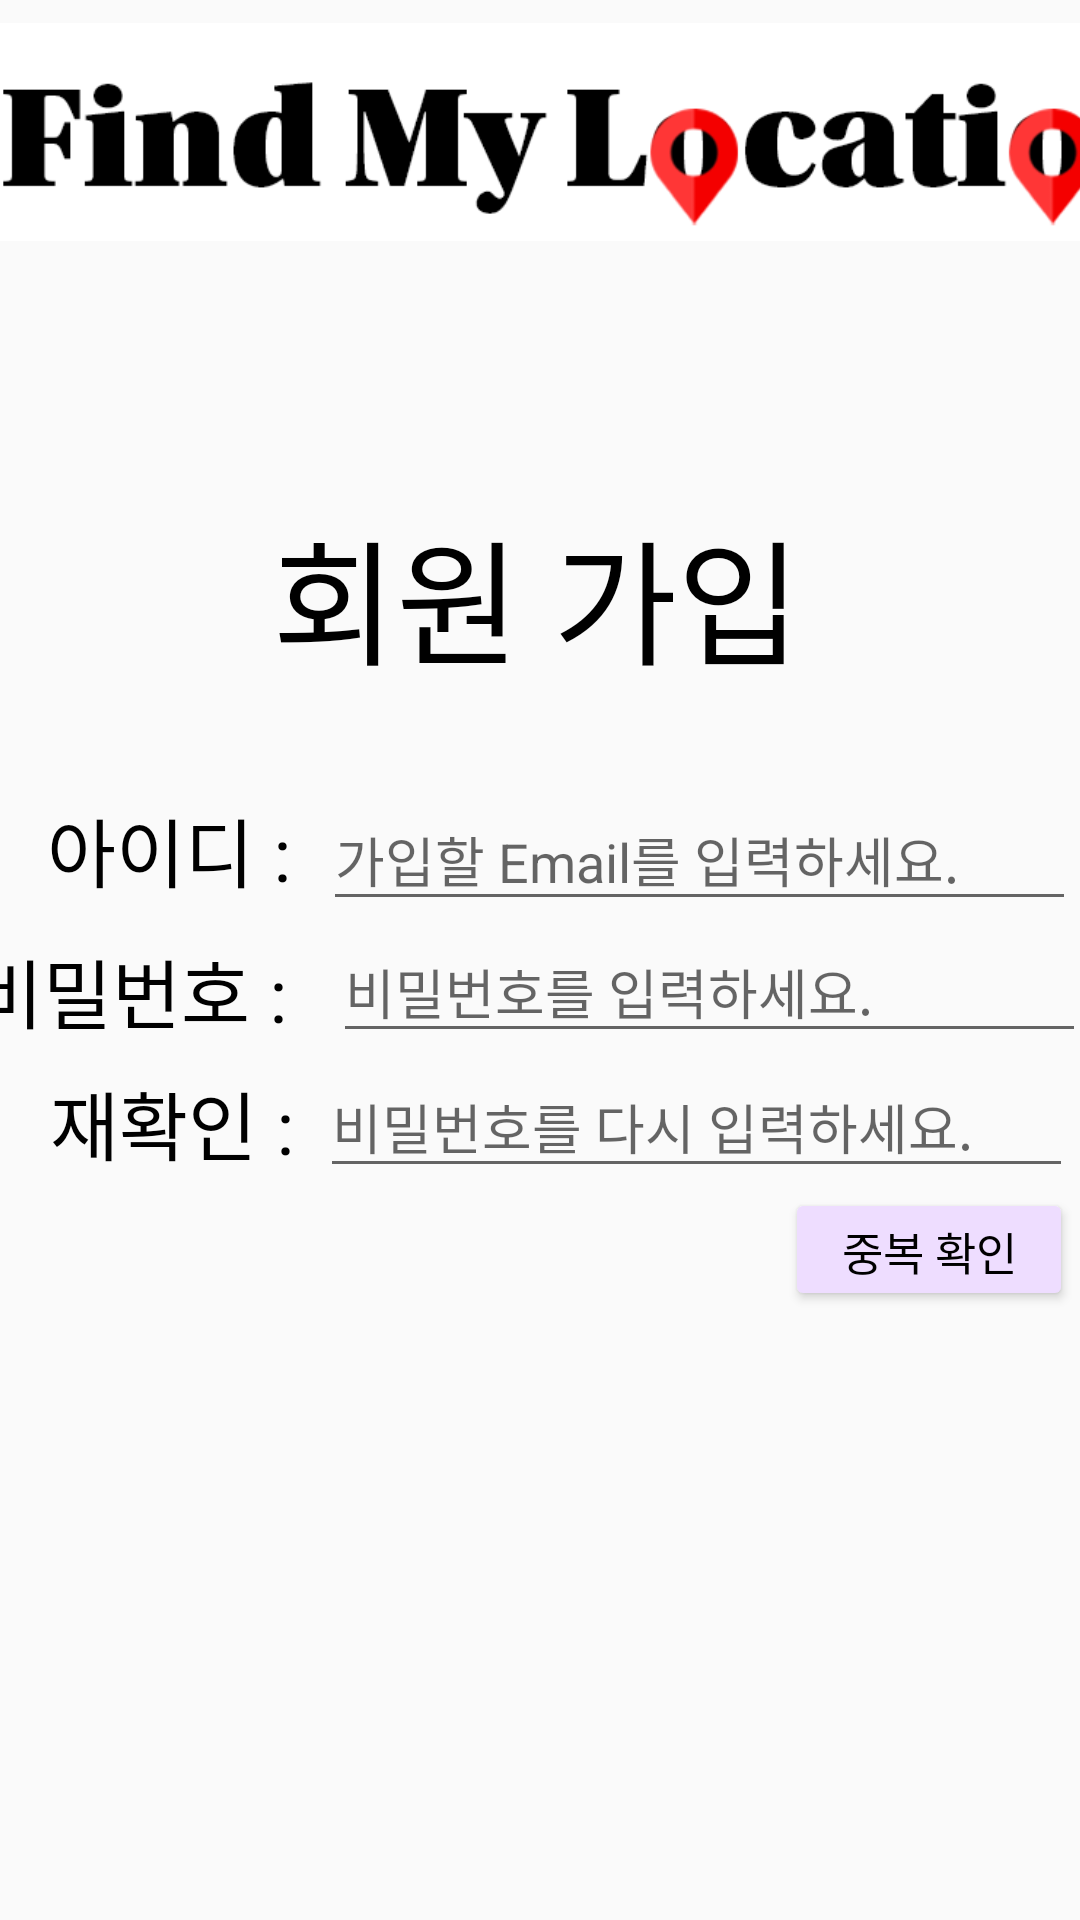

Android layout source for this screen:
<!-- AndroidManifest.xml: application theme Theme.FML -->
<!-- res/layout/join.xml -->
<?xml version="1.0" encoding="utf-8"?>
<androidx.constraintlayout.widget.ConstraintLayout xmlns:android="http://schemas.android.com/apk/res/android"
    xmlns:app="http://schemas.android.com/apk/res-auto"
    android:layout_width="match_parent"
    android:layout_height="match_parent"
    xmlns:tools="http://schemas.android.com/tools"
    tools:context=".join">

    <ImageView
        android:id="@+id/imageView2"
        android:layout_width="413dp"
        android:layout_height="88dp"
        android:layout_marginStart="1dp"
        android:layout_marginEnd="1dp"
        android:src="@drawable/logonv1"
        app:layout_constraintEnd_toEndOf="parent"
        app:layout_constraintHorizontal_bias="0.166"
        app:layout_constraintStart_toStartOf="parent"
        app:layout_constraintTop_toTopOf="parent" />

    <TextView
        android:id="@+id/textView"
        android:layout_width="179dp"
        android:layout_height="69dp"
        android:layout_marginStart="116dp"
        android:layout_marginTop="78dp"
        android:layout_marginEnd="116dp"
        android:text="회원 가입"
        android:textColor="@color/black"
        android:textSize="45dp"
        app:layout_constraintEnd_toEndOf="parent"
        app:layout_constraintStart_toStartOf="parent"
        app:layout_constraintTop_toBottomOf="@+id/imageView2" />

    <TextView
        android:id="@+id/textView2"
        android:layout_width="92dp"
        android:layout_height="36dp"
        android:layout_marginStart="41dp"
        android:layout_marginTop="30dp"
        android:text="아이디 : "
        android:textColor="@color/black"
        android:textSize="25dp"
        app:layout_constraintEnd_toStartOf="@+id/Et_Joinemail"
        app:layout_constraintStart_toStartOf="parent"
        app:layout_constraintTop_toBottomOf="@+id/textView" />

    <EditText
        android:id="@+id/Et_Joinemail"
        android:layout_width="251dp"
        android:layout_height="44dp"
        android:layout_marginTop="28dp"
        android:layout_marginEnd="27dp"
        android:hint="가입할 Email를 입력하세요."
        android:inputType="textEmailAddress"
        app:layout_constraintEnd_toEndOf="parent"
        app:layout_constraintStart_toEndOf="@+id/textView2"
        app:layout_constraintTop_toBottomOf="@+id/textView" />

    <TextView
        android:id="@+id/textView3"
        android:layout_width="112dp"
        android:layout_height="39dp"
        android:layout_marginStart="20dp"
        android:layout_marginTop="11dp"
        android:layout_marginEnd="3dp"
        android:text="비밀번호 : "
        android:textColor="@color/black"
        android:textSize="25dp"
        app:layout_constraintEnd_toStartOf="@+id/Et_Joinpw"
        app:layout_constraintStart_toStartOf="parent"
        app:layout_constraintTop_toBottomOf="@+id/textView2" />

    <EditText
        android:id="@+id/Et_Joinpw"
        android:layout_width="251dp"
        android:layout_height="44dp"
        android:layout_marginStart="5dp"
        android:layout_marginEnd="27dp"
        android:hint="비밀번호를 입력하세요."
        android:inputType="textPassword"
        app:layout_constraintEnd_toEndOf="parent"
        app:layout_constraintStart_toEndOf="@+id/textView3"
        app:layout_constraintTop_toBottomOf="@+id/Et_Joinemail" />

    <TextView
        android:id="@+id/textView4"
        android:layout_width="90dp"
        android:layout_height="38dp"
        android:layout_marginStart="42dp"
        android:layout_marginTop="5dp"
        android:text="재확인 : "
        android:textColor="@color/black"
        android:textSize="25dp"
        app:layout_constraintEnd_toStartOf="@+id/Et_Repw"
        app:layout_constraintStart_toStartOf="parent"
        app:layout_constraintTop_toBottomOf="@+id/textView3" />

    <EditText
        android:id="@+id/Et_Repw"
        android:layout_width="251dp"
        android:layout_height="44dp"
        android:layout_marginTop="1dp"
        android:layout_marginEnd="28dp"
        android:hint="비밀번호를 다시 입력하세요."
        android:inputType="textPassword"
        app:layout_constraintEnd_toEndOf="parent"
        app:layout_constraintStart_toEndOf="@+id/textView4"
        app:layout_constraintTop_toBottomOf="@+id/Et_Joinpw" />

    <Button
        android:id="@+id/Btn_check"
        android:layout_width="96dp"
        android:layout_height="41dp"
        android:layout_marginStart="287dp"
        android:layout_marginEnd="28dp"
        android:backgroundTint="#eeddff"
        android:text="중복 확인"
        android:textColor="@color/black"
        android:textSize="15dp"
        app:layout_constraintEnd_toEndOf="parent"
        app:layout_constraintStart_toStartOf="parent"
        app:layout_constraintTop_toBottomOf="@+id/Et_Repw" />

    <TextView
        android:id="@+id/Tv_ckview"
        android:layout_width="247dp"
        android:layout_height="37dp"
        android:text=" "
        android:textColor="@color/black"
        android:textSize="20dp"
        android:layout_marginStart="42dp"
        android:layout_marginTop="4dp"
        app:layout_constraintEnd_toStartOf="@+id/Btn_check"
        app:layout_constraintStart_toStartOf="parent"
        app:layout_constraintTop_toBottomOf="@+id/Et_Repw" />

    <Button
        android:id="@+id/Btn_JoinSucceess"
        android:layout_width="121dp"
        android:layout_height="43dp"
        android:layout_marginStart="133dp"
        android:layout_marginEnd="157dp"
        android:layout_marginBottom="251dp"
        android:backgroundTint="#eeddff"
        android:text="회원 가입"
        android:textColor="@color/black"
        android:textSize="20dp"
        app:layout_constraintBottom_toBottomOf="parent"
        app:layout_constraintEnd_toEndOf="parent"
        app:layout_constraintStart_toStartOf="parent"
        app:layout_constraintTop_toBottomOf="@+id/Tv_ckview" />

</androidx.constraintlayout.widget.ConstraintLayout>
<!-- resources referenced by this layout -->
<resources>
  <!-- drawable logonv1: png bitmap (drawable, 17287 bytes) -->
  <style name="Theme.FML" parent="Theme.AppCompat.DayNight">
          
          <item name="colorPrimary">@color/purple_500</item>
          <item name="colorPrimaryVariant">@color/purple_700</item>
          <item name="colorOnPrimary">@color/white</item>
          
          <item name="colorSecondary">@color/teal_200</item>
          <item name="colorSecondaryVariant">@color/teal_700</item>
          <item name="colorOnSecondary">@color/black</item>
          
          <item name="android:statusBarColor" tools:targetApi="l">?attr/colorPrimaryVariant</item>
          
      </style>
  <!-- not gathered from this repository: default colours our renderer supplied (Android Studio template values) -->
  <color name="purple_500">#FF6200EE</color>
  <color name="purple_700">#FF3700B3</color>
  <color name="teal_200">#FF03DAC5</color>
  <color name="teal_700">#FF018786</color>
  <color name="black">#FF000000</color>
  <color name="white">#FFFFFFFF</color>
</resources>
